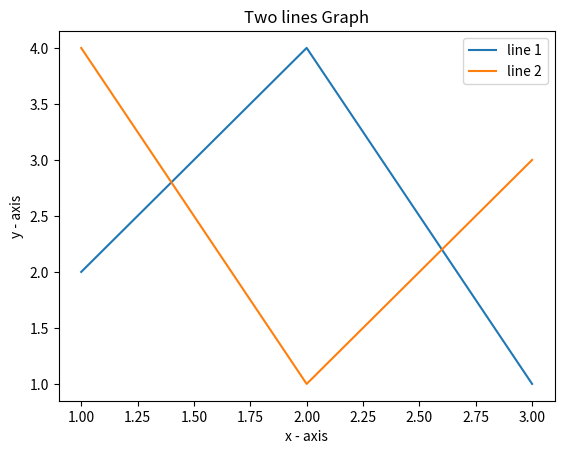

Source code (Python):
import matplotlib.pyplot as plt 
x1 = [1,2,3] 
y1 = [2,4,1] 
plt.plot(x1, y1, label = "line 1")  
 
x2 = [1,2,3] 
y2 = [4,1,3] 
plt.plot(x2, y2, label = "line 2") 
 
plt.xlabel('x - axis') 
 
plt.ylabel('y - axis') 
 
plt.title('Two lines Graph') 
 
plt.legend()
plt.show()



